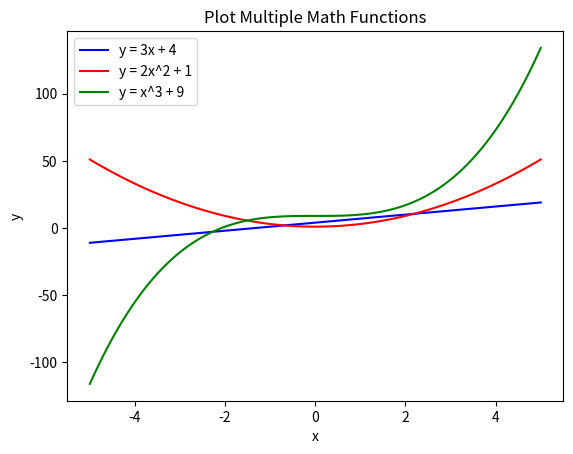

Write the Python code that produced this figure.
import numpy as np
import matplotlib.pyplot as plt

# Membuat array nilai x dari -5 sampai 5 dengan 100 titik
x = np.linspace(-5, 5, 100)

# Menghitung nilai y untuk masing-masing fungsi matematika
y1 = 3 * x + 4
y2 = 2 * (x**2) + 1
y3 = (x**3) + 9

# Plot setiap fungsi dengan warna dan label yang berbeda
plt.plot(x, y1, color='blue', label='y = 3x + 4')
plt.plot(x, y2, color='red', label='y = 2x^2 + 1')
plt.plot(x, y3, color='green', label='y = x^3 + 9')

# Menambahkan judul, label sumbu, dan legenda
plt.title('Plot Multiple Math Functions')
plt.xlabel('x')
plt.ylabel('y')
plt.legend()

# Menampilkan grafik
plt.show()
